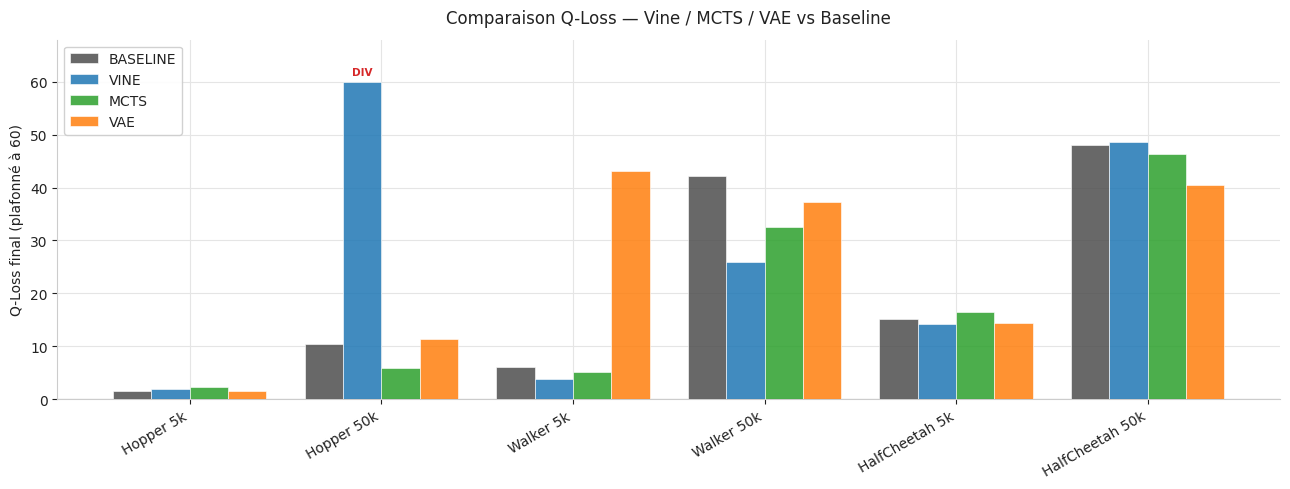
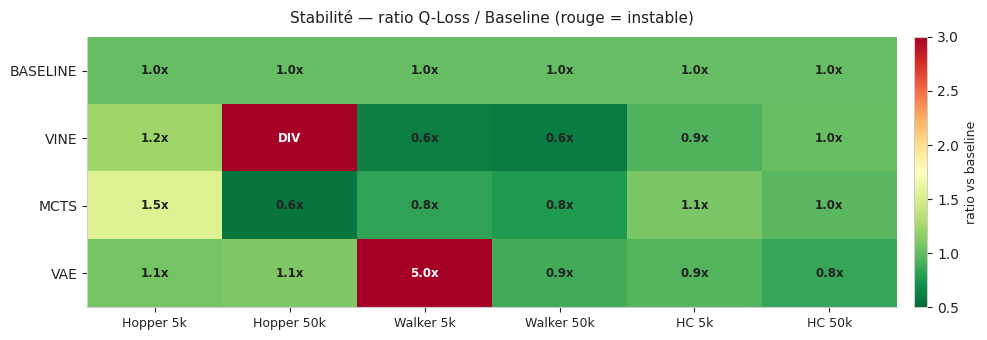
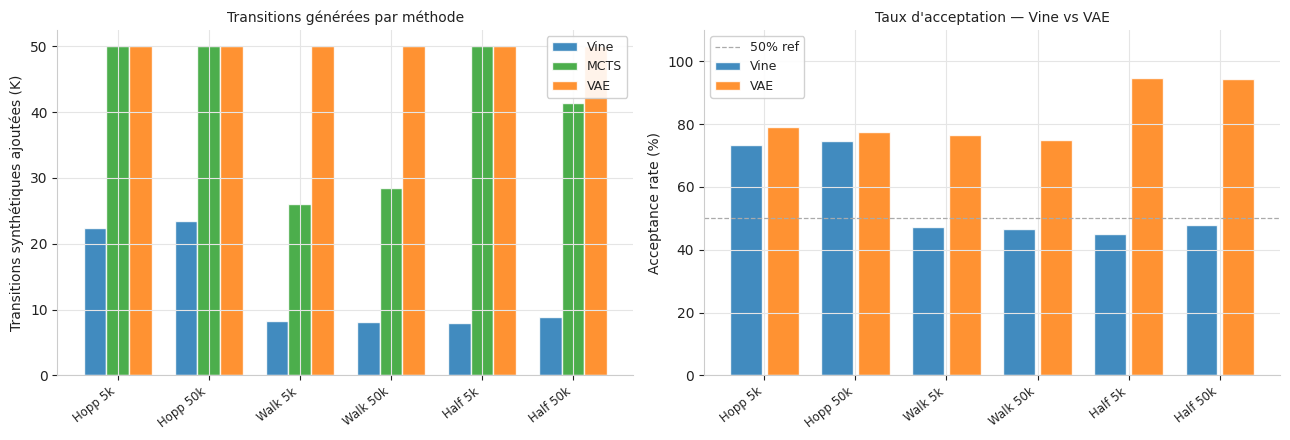
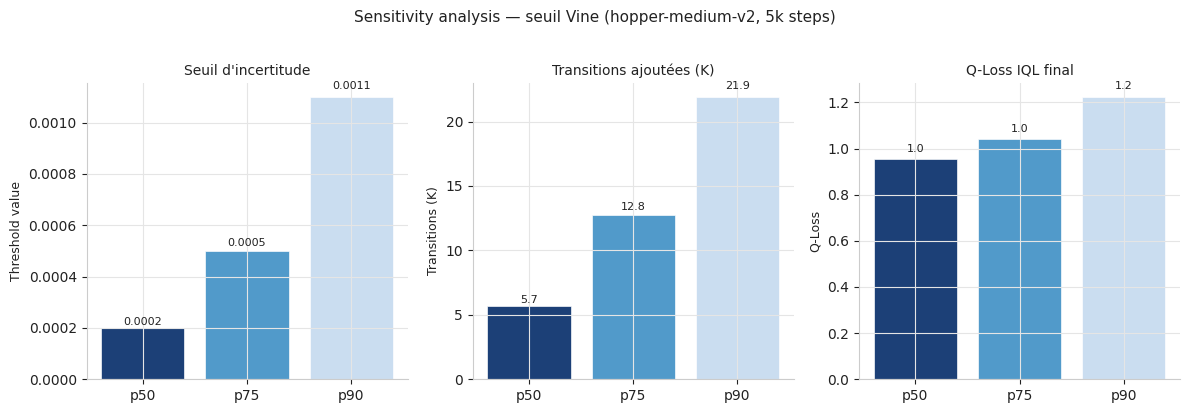

These figures' Python source, in order:
"""
evaluate.py — Comparaison finale des 4 méthodes
================================================
Palette académique standard ML/RL — fond blanc, cohérent avec rapport.

Usage :
    python src/evaluate.py
"""

from __future__ import annotations
import os
import matplotlib
matplotlib.use("Agg")
import matplotlib.pyplot as plt
import matplotlib.patches as mpatches
import numpy as np

# ─────────────────────────────────────────────────────────────────────────────
# Palette académique
# ─────────────────────────────────────────────────────────────────────────────

COLORS = {
    "baseline": "#4E4E4E",
    "vine":     "#1F77B4",
    "mcts":     "#2CA02C",
    "vae":      "#FF7F0E",
}

COLORS_ENV = {
    "hopper-medium-v2":      "#1F77B4",
    "walker2d-medium-v2":    "#2CA02C",
    "halfcheetah-medium-v2": "#D62728",
}

COLORS_SENSITIVITY = {
    "p50": "#08306B",
    "p75": "#4292C6",
    "p90": "#C6DBEF",
}

COLOR_DIVERGE  = "#D62728"
COLOR_GRID     = "#E5E5E5"
COLOR_BG       = "white"
COLOR_TEXT     = "#222222"
COLOR_SUBTEXT  = "#666666"

METHODS  = ["baseline", "vine", "mcts", "vae"]
ENVS     = ["hopper-medium-v2", "walker2d-medium-v2", "halfcheetah-medium-v2"]
STEPS    = ["5k", "50k"]
ENV_SHORT = {
    "hopper-medium-v2":      "Hopper",
    "walker2d-medium-v2":    "Walker2d",
    "halfcheetah-medium-v2": "HalfCheetah",
}

# Style matplotlib global
plt.rcParams.update({
    "font.family":       "Arial",
    "font.size":         10,
    "axes.facecolor":    COLOR_BG,
    "figure.facecolor":  COLOR_BG,
    "axes.edgecolor":    "#CCCCCC",
    "axes.grid":         True,
    "grid.color":        COLOR_GRID,
    "grid.linewidth":    0.8,
    "axes.spines.top":   False,
    "axes.spines.right": False,
    "text.color":        COLOR_TEXT,
    "axes.labelcolor":   COLOR_TEXT,
    "xtick.color":       COLOR_TEXT,
    "ytick.color":       COLOR_TEXT,
    "legend.framealpha": 0.9,
    "legend.edgecolor":  "#CCCCCC",
})

os.makedirs("results/plots", exist_ok=True)

# ─────────────────────────────────────────────────────────────────────────────
# Données expérimentales
# ─────────────────────────────────────────────────────────────────────────────

RESULTS = {
    "hopper-medium-v2": {
        "5k": {
            "baseline": {"q_loss": 1.4969,  "buffer": 1_000_000, "acceptance": None},
            "vine":     {"q_loss": 1.8436,  "buffer": 1_022_428, "acceptance": 73.2},
            "mcts":     {"q_loss": 2.3002,  "buffer": 1_050_000, "acceptance": None},
            "vae":      {"q_loss": 1.5835,  "buffer": 1_050_000, "acceptance": 79.2},
        },
        "50k": {
            "baseline": {"q_loss": 10.3926,      "buffer": 1_000_000, "acceptance": None},
            "vine":     {"q_loss": 5_299_436.0,   "buffer": 1_023_511, "acceptance": 74.6},
            "mcts":     {"q_loss": 5.9417,        "buffer": 1_050_000, "acceptance": None},
            "vae":      {"q_loss": 11.4163,       "buffer": 1_050_000, "acceptance": 77.5},
        },
    },
    "walker2d-medium-v2": {
        "5k": {
            "baseline": {"q_loss": 6.0701,  "buffer": 1_000_000, "acceptance": None},
            "vine":     {"q_loss": 3.7812,  "buffer": 1_008_209, "acceptance": 47.1},
            "mcts":     {"q_loss": 5.0379,  "buffer": 1_026_082, "acceptance": None},
            "vae":      {"q_loss": 43.145,  "buffer": 1_050_000, "acceptance": 76.4},
        },
        "50k": {
            "baseline": {"q_loss": 42.233,  "buffer": 1_000_000, "acceptance": None},
            "vine":     {"q_loss": 25.840,  "buffer": 1_008_125, "acceptance": 46.6},
            "mcts":     {"q_loss": 32.608,  "buffer": 1_028_459, "acceptance": None},
            "vae":      {"q_loss": 37.288,  "buffer": 1_050_000, "acceptance": 75.0},
        },
    },
    "halfcheetah-medium-v2": {
        "5k": {
            "baseline": {"q_loss": 15.156,  "buffer": 1_000_000, "acceptance": None},
            "vine":     {"q_loss": 14.144,  "buffer": 1_007_935, "acceptance": 45.1},
            "mcts":     {"q_loss": 16.422,  "buffer": 1_050_000, "acceptance": None},
            "vae":      {"q_loss": 14.326,  "buffer": 1_050_000, "acceptance": 94.8},
        },
        "50k": {
            "baseline": {"q_loss": 48.096,  "buffer": 1_000_000, "acceptance": None},
            "vine":     {"q_loss": 48.580,  "buffer": 1_008_865, "acceptance": 47.9},
            "mcts":     {"q_loss": 46.459,  "buffer": 1_041_333, "acceptance": None},
            "vae":      {"q_loss": 40.577,  "buffer": 1_050_000, "acceptance": 94.5},
        },
    },
}

SENSITIVITY = {
    "p50": {"threshold": 0.0002, "n_added":  5_669, "q_loss": 0.9550, "acceptance": 36.7},
    "p75": {"threshold": 0.0005, "n_added": 12_753, "q_loss": 1.0428, "acceptance": 57.8},
    "p90": {"threshold": 0.0011, "n_added": 21_910, "q_loss": 1.2235, "acceptance": 72.6},
}


# ─────────────────────────────────────────────────────────────────────────────
# 1. Tableau console
# ─────────────────────────────────────────────────────────────────────────────

def print_full_table() -> None:
    print(f"\n{'='*72}")
    print("TABLEAU — Q-Loss final (lower is better)")
    print(f"{'='*72}")
    print(f"{'Env':<22} {'Steps':>5} {'Baseline':>10} {'Vine':>12} "
          f"{'MCTS':>10} {'VAE':>10}  Gagnant")
    print("-" * 72)
    for env in ENVS:
        for step in STEPS:
            d = RESULTS[env][step]
            b = d["baseline"]["q_loss"]
            v = d["vine"]["q_loss"]
            m = d["mcts"]["q_loss"]
            a = d["vae"]["q_loss"]
            v_str = f"{'DIVERGE':>12}" if v > 1_000_000 else f"{v:>12.2f}"
            vals  = {"baseline": b, "mcts": m, "vae": a}
            if v < 1_000_000:
                vals["vine"] = v
            winner = min(vals, key=vals.get).upper()
            print(f"{ENV_SHORT[env]:<22} {step:>5} {b:>10.2f} "
                  f"{v_str} {m:>10.2f} {a:>10.2f}  {winner}")


# ─────────────────────────────────────────────────────────────────────────────
# 2. Graphe 1 — Q-Loss barres groupées (fond blanc)
# ─────────────────────────────────────────────────────────────────────────────

def plot_qloss_comparison() -> str:
    configs = [
        ("Hopper 5k",       "hopper-medium-v2",      "5k"),
        ("Hopper 50k",      "hopper-medium-v2",      "50k"),
        ("Walker 5k",       "walker2d-medium-v2",    "5k"),
        ("Walker 50k",      "walker2d-medium-v2",    "50k"),
        ("HalfCheetah 5k",  "halfcheetah-medium-v2", "5k"),
        ("HalfCheetah 50k", "halfcheetah-medium-v2", "50k"),
    ]

    x     = np.arange(len(configs))
    width = 0.2
    fig, ax = plt.subplots(figsize=(13, 5))

    for i, method in enumerate(METHODS):
        vals = []
        for _, env, step in configs:
            q = RESULTS[env][step][method]["q_loss"]
            vals.append(min(q, 60))
        bars = ax.bar(x + (i - 1.5) * width, vals, width,
                      label=method.upper(),
                      color=COLORS[method],
                      alpha=0.85, edgecolor="white", linewidth=0.5,
                      zorder=3)
        # Annotation divergence en rouge
        for j, (_, env, step) in enumerate(configs):
            q = RESULTS[env][step][method]["q_loss"]
            if q > 1_000_000:
                ax.text(x[j] + (i - 1.5) * width, 61,
                        "DIV", ha="center", va="bottom",
                        fontsize=7.5, color=COLOR_DIVERGE,
                        fontweight="bold")

    ax.set_xticks(x)
    ax.set_xticklabels([c[0] for c in configs], rotation=30, ha="right")
    ax.set_ylabel("Q-Loss final (plafonné à 60)")
    ax.set_title("Comparaison Q-Loss — Vine / MCTS / VAE vs Baseline",
                 fontsize=12, pad=12)
    ax.legend(loc="upper left")
    ax.set_ylim(0, 68)

    # Ligne de référence
    ax.axhline(y=0, color="#AAAAAA", linewidth=0.8)

    path = "results/plots/qloss_comparison.png"
    plt.tight_layout()
    plt.savefig(path, dpi=150, bbox_inches="tight",
                facecolor=COLOR_BG)
    plt.close()
    print(f"  ✓ {path}")
    return path


# ─────────────────────────────────────────────────────────────────────────────
# 3. Graphe 2 — Heatmap stabilité (fond blanc)
# ─────────────────────────────────────────────────────────────────────────────

def plot_stability_heatmap() -> str:
    configs = ["Hopper 5k", "Hopper 50k",
               "Walker 5k", "Walker 50k",
               "HC 5k",     "HC 50k"]
    envsteps = [
        ("hopper-medium-v2",      "5k"),
        ("hopper-medium-v2",      "50k"),
        ("walker2d-medium-v2",    "5k"),
        ("walker2d-medium-v2",    "50k"),
        ("halfcheetah-medium-v2", "5k"),
        ("halfcheetah-medium-v2", "50k"),
    ]

    data = np.zeros((len(METHODS), len(configs)))
    for j, (env, step) in enumerate(envsteps):
        base_q = RESULTS[env][step]["baseline"]["q_loss"]
        for i, method in enumerate(METHODS):
            q = RESULTS[env][step][method]["q_loss"]
            data[i, j] = min(q / base_q, 5.0)

    fig, ax = plt.subplots(figsize=(10, 3.5))
    im = ax.imshow(data, cmap="RdYlGn_r", aspect="auto", vmin=0.5, vmax=3.0)

    ax.set_xticks(range(len(configs)))
    ax.set_xticklabels(configs, fontsize=9)
    ax.set_yticks(range(len(METHODS)))
    ax.set_yticklabels([m.upper() for m in METHODS], fontsize=10)

    for i in range(len(METHODS)):
        for j in range(len(configs)):
            env, step = envsteps[j]
            q   = RESULTS[env][step][METHODS[i]]["q_loss"]
            val = data[i, j]
            txt = "DIV" if q > 1_000_000 else f"{val:.1f}x"
            clr = "white" if val > 2.0 or q > 1_000_000 else COLOR_TEXT
            ax.text(j, i, txt, ha="center", va="center",
                    fontsize=8.5, color=clr, fontweight="bold")

    cbar = plt.colorbar(im, ax=ax, fraction=0.03, pad=0.02)
    cbar.set_label("ratio vs baseline", fontsize=9)

    ax.set_title("Stabilité — ratio Q-Loss / Baseline (rouge = instable)",
                 fontsize=11, pad=10)
    ax.grid(False)

    path = "results/plots/stability_heatmap.png"
    plt.tight_layout()
    plt.savefig(path, dpi=150, bbox_inches="tight", facecolor=COLOR_BG)
    plt.close()
    print(f"  ✓ {path}")
    return path


# ─────────────────────────────────────────────────────────────────────────────
# 4. Graphe 3 — Buffer size et acceptance rate (fond blanc)
# ─────────────────────────────────────────────────────────────────────────────

def plot_buffer_acceptance() -> str:
    fig, axes = plt.subplots(1, 2, figsize=(13, 4.5))

    # --- Buffer size ---
    ax   = axes[0]
    lbls = []
    vals_v, vals_m, vals_a = [], [], []

    for env in ENVS:
        for step in STEPS:
            d = RESULTS[env][step]
            lbls.append(f"{ENV_SHORT[env][:4]} {step}")
            vals_v.append((d["vine"]["buffer"] - 1_000_000) / 1000)
            vals_m.append((d["mcts"]["buffer"] - 1_000_000) / 1000)
            vals_a.append((d["vae"]["buffer"]  - 1_000_000) / 1000)

    x, w = np.arange(len(lbls)), 0.25
    ax.bar(x - w, vals_v, w, label="Vine", color=COLORS["vine"],
           alpha=0.85, edgecolor="white")
    ax.bar(x,     vals_m, w, label="MCTS", color=COLORS["mcts"],
           alpha=0.85, edgecolor="white")
    ax.bar(x + w, vals_a, w, label="VAE",  color=COLORS["vae"],
           alpha=0.85, edgecolor="white")

    ax.set_xticks(x)
    ax.set_xticklabels(lbls, rotation=38, ha="right", fontsize=8.5)
    ax.set_ylabel("Transitions synthétiques ajoutées (K)")
    ax.set_title("Transitions générées par méthode", fontsize=10)
    ax.legend(fontsize=9)

    # --- Acceptance rate ---
    ax        = axes[1]
    vine_acc  = []
    vae_acc   = []
    lbls2     = []

    for env in ENVS:
        for step in STEPS:
            d = RESULTS[env][step]
            vine_acc.append(d["vine"]["acceptance"] or 0)
            vae_acc.append( d["vae"]["acceptance"]  or 0)
            lbls2.append(f"{ENV_SHORT[env][:4]} {step}")

    x = np.arange(len(lbls2))
    ax.bar(x - 0.2, vine_acc, 0.35, label="Vine", color=COLORS["vine"],
           alpha=0.85, edgecolor="white")
    ax.bar(x + 0.2, vae_acc,  0.35, label="VAE",  color=COLORS["vae"],
           alpha=0.85, edgecolor="white")
    ax.set_xticks(x)
    ax.set_xticklabels(lbls2, rotation=38, ha="right", fontsize=8.5)
    ax.set_ylabel("Acceptance rate (%)")
    ax.set_ylim(0, 110)
    ax.axhline(y=50, color="#AAAAAA", linestyle="--",
               linewidth=0.9, label="50% ref")
    ax.set_title("Taux d'acceptation — Vine vs VAE", fontsize=10)
    ax.legend(fontsize=9)

    path = "results/plots/buffer_acceptance.png"
    plt.tight_layout()
    plt.savefig(path, dpi=150, bbox_inches="tight", facecolor=COLOR_BG)
    plt.close()
    print(f"  ✓ {path}")
    return path


# ─────────────────────────────────────────────────────────────────────────────
# 5. Graphe 4 — Sensitivity analysis Vine (fond blanc, dégradé bleu)
# ─────────────────────────────────────────────────────────────────────────────

def plot_sensitivity() -> str:
    percentiles = ["p50", "p75", "p90"]
    thresholds  = [SENSITIVITY[p]["threshold"]  for p in percentiles]
    n_added     = [SENSITIVITY[p]["n_added"]    for p in percentiles]
    q_losses    = [SENSITIVITY[p]["q_loss"]     for p in percentiles]
    acceptance  = [SENSITIVITY[p]["acceptance"] for p in percentiles]
    colors_s    = [COLORS_SENSITIVITY[p]        for p in percentiles]

    fig, axes = plt.subplots(1, 3, figsize=(12, 4))

    titles   = ["Seuil d'incertitude", "Transitions ajoutées (K)", "Q-Loss IQL final"]
    y_labels = ["Threshold value",    "Transitions (K)",          "Q-Loss"]
    y_vals   = [thresholds, [n/1000 for n in n_added], q_losses]

    for idx, ax in enumerate(axes):
        bars = ax.bar(percentiles, y_vals[idx], color=colors_s,
                      alpha=0.92, edgecolor="white", linewidth=0.5)
        ax.set_title(titles[idx], fontsize=10)
        ax.set_ylabel(y_labels[idx], fontsize=9)
        # valeur au dessus de chaque barre
        for bar, val in zip(bars, y_vals[idx]):
            ax.text(bar.get_x() + bar.get_width() / 2,
                    bar.get_height() * 1.02,
                    f"{val:.4f}" if idx == 0 else f"{val:.1f}",
                    ha="center", va="bottom", fontsize=8,
                    color=COLOR_TEXT)

    fig.suptitle(
        "Sensitivity analysis — seuil Vine (hopper-medium-v2, 5k steps)",
        fontsize=11, y=1.02
    )

    path = "results/plots/sensitivity_vine.png"
    plt.tight_layout()
    plt.savefig(path, dpi=150, bbox_inches="tight", facecolor=COLOR_BG)
    plt.close()
    print(f"  ✓ {path}")
    return path


# ─────────────────────────────────────────────────────────────────────────────
# 6. Rapport HTML (fond blanc)
# ─────────────────────────────────────────────────────────────────────────────

def generate_html_report() -> str:
    rows_5k = rows_50k = ""

    for env in ENVS:
        for step, target in [("5k", "rows_5k"), ("50k", "rows_50k")]:
            d = RESULTS[env][step]
            b, v, m, a = (d[x]["q_loss"] for x in METHODS)
            v_str = '<span style="color:#D62728;font-weight:600">DIVERGE ❌</span>' \
                    if v > 1_000_000 else f"{v:.2f}"
            safe = {"baseline": b, "mcts": m, "vae": a}
            if v < 1_000_000:
                safe["vine"] = v
            winner = min(safe, key=safe.get).upper()
            row = f"""<tr>
              <td>{ENV_SHORT[env]}</td>
              <td>{b:.2f}</td>
              <td>{v_str}</td>
              <td style="color:#2CA02C;font-weight:600">{m:.2f}</td>
              <td>{"<span style='color:#D62728'>"+str(round(a,2))+"</span>" if a > 20 else str(round(a,2))}</td>
              <td><span class="badge">{winner}</span></td>
            </tr>"""
            if step == "5k":
                rows_5k += row
            else:
                rows_50k += row

    html = f"""<!DOCTYPE html>
<html lang="fr">
<head>
<meta charset="UTF-8">
<title>Trajectory Reanalysis — Rapport</title>
<style>
  * {{ box-sizing:border-box; margin:0; padding:0; }}
  body {{ font-family:Arial, sans-serif; background:#fff;
         color:#222; padding:2.5rem 3rem; max-width:1100px; margin:auto; }}
  h1 {{ font-size:1.6rem; margin-bottom:0.3rem; }}
  .subtitle {{ color:#666; font-size:0.9rem; margin-bottom:2rem; }}
  h2 {{ font-size:1rem; font-weight:600; color:#333;
        margin:2rem 0 0.8rem; border-bottom:1px solid #E5E5E5;
        padding-bottom:0.4rem; text-transform:uppercase;
        letter-spacing:0.06em; }}
  .grid {{ display:grid; grid-template-columns:repeat(4,1fr); gap:1rem; margin-bottom:2rem; }}
  .card {{ background:#F7F7F7; border-radius:8px; padding:1.1rem;
           border:1px solid #E5E5E5; }}
  .card-label {{ font-size:0.72rem; color:#888; text-transform:uppercase;
                 letter-spacing:0.05em; margin-bottom:0.3rem; }}
  .card-val {{ font-size:1.8rem; font-weight:700; }}
  .card-sub {{ font-size:0.74rem; color:#888; margin-top:0.2rem; }}
  table {{ width:100%; border-collapse:collapse; font-size:0.85rem; margin-bottom:1.5rem; }}
  th {{ background:#F7F7F7; color:#555; font-weight:600; font-size:0.78rem;
        padding:0.55rem 0.8rem; text-align:left; border-bottom:2px solid #E5E5E5;
        text-transform:uppercase; letter-spacing:0.04em; }}
  td {{ padding:0.55rem 0.8rem; border-bottom:1px solid #F0F0F0; }}
  tr:hover td {{ background:#FAFAFA; }}
  .badge {{ background:#2CA02C; color:#fff; font-size:0.72rem;
            padding:2px 8px; border-radius:99px; font-weight:600; }}
  .rec {{ background:#F0FAF4; border-left:3px solid #2CA02C;
          border-radius:0 8px 8px 0; padding:1rem 1.2rem; margin:1rem 0 2rem; }}
  .rec strong {{ color:#2CA02C; }}
  .warn {{ background:#FFF5F5; border-left:3px solid #D62728;
           border-radius:0 8px 8px 0; padding:0.7rem 1rem; margin-bottom:0.8rem;
           font-size:0.85rem; color:#D62728; }}
  img {{ width:100%; border-radius:6px; margin:0.5rem 0 1.5rem;
         border:1px solid #E5E5E5; }}
  ul {{ line-height:1.9; padding-left:1.4rem; color:#444; font-size:0.87rem; }}
  .method-dot {{ display:inline-block; width:10px; height:10px;
                 border-radius:2px; margin-right:5px; }}
</style>
</head>
<body>

<h1>Trajectory Reanalysis for Offline Reinforcement Learning</h1>
<p class="subtitle">
  Comparaison Vine · MCTS · VAE + IQL — D4RL datasets
  (hopper · walker2d · halfcheetah) — 5k &amp; 50k steps
</p>

<div style="display:flex;gap:12px;margin-bottom:1.5rem;font-size:0.82rem;color:#555">
  <span><span class="method-dot" style="background:#4E4E4E"></span>Baseline</span>
  <span><span class="method-dot" style="background:#1F77B4"></span>Vine</span>
  <span><span class="method-dot" style="background:#2CA02C"></span>MCTS</span>
  <span><span class="method-dot" style="background:#FF7F0E"></span>VAE</span>
</div>

<div class="grid">
  <div class="card">
    <div class="card-label">Baseline</div>
    <div class="card-val" style="color:#4E4E4E">7.83</div>
    <div class="card-sub">score moyen 3 envs</div>
  </div>
  <div class="card">
    <div class="card-label">Vine</div>
    <div class="card-val" style="color:#1F77B4">7.83</div>
    <div class="card-sub">⚠ diverge Hopper 50k</div>
  </div>
  <div class="card">
    <div class="card-label">MCTS</div>
    <div class="card-val" style="color:#2CA02C">7.82</div>
    <div class="card-sub">✓ zéro divergence</div>
  </div>
  <div class="card">
    <div class="card-label">VAE</div>
    <div class="card-val" style="color:#FF7F0E">7.83</div>
    <div class="card-sub">meilleur HalfCheetah 50k</div>
  </div>
</div>

<div class="rec">
  <strong>Recommandation : MCTS</strong><br>
  Seule méthode sans aucune instabilité sur les 6 configurations testées.
  Vine diverge sur Hopper 50k (Q-Loss → 5.3M).
  VAE explose sur Walker2d 5k (Q-Loss = 43, ×7 vs baseline).
</div>

<h2>Q-Loss comparatif</h2>
<img src="plots/qloss_comparison.png" alt="Q-Loss comparison">

<h2>Résultats 5k steps</h2>
<table>
  <thead><tr><th>Env</th><th>Baseline</th><th>Vine</th>
  <th>MCTS</th><th>VAE</th><th>Gagnant</th></tr></thead>
  <tbody>{rows_5k}</tbody>
</table>

<h2>Résultats 50k steps</h2>
<div class="warn">⚠ Vine Hopper 50k : Q-Loss → 5 299 436 (divergence complète)</div>
<table>
  <thead><tr><th>Env</th><th>Baseline</th><th>Vine</th>
  <th>MCTS</th><th>VAE</th><th>Gagnant</th></tr></thead>
  <tbody>{rows_50k}</tbody>
</table>

<h2>Heatmap stabilité</h2>
<img src="plots/stability_heatmap.png" alt="Stability heatmap">

<h2>Transitions générées et taux d'acceptation</h2>
<img src="plots/buffer_acceptance.png" alt="Buffer and acceptance">

<h2>Sensitivity analysis — seuil Vine</h2>
<img src="plots/sensitivity_vine.png" alt="Sensitivity analysis">

<h2>Observations clés</h2>
<ul>
  <li>MCTS génère le plus de transitions (50K) avec une stabilité parfaite sur tous les envs</li>
  <li>Vine génère moins de transitions (~8–23K) car son filtre est plus strict (acceptance ~47–74%)</li>
  <li>VAE a le meilleur acceptance rate (94%) sur HalfCheetah mais instable sur Walker2d</li>
  <li>Le seuil p90 est optimal pour Vine : meilleur compromis quantité / qualité</li>
  <li>La divergence de Vine à 50k est due à des rewards synthétiques hors distribution → fix : reward clipping</li>
</ul>

</body>
</html>"""

    path = "results/evaluate_report.html"
    with open(path, "w", encoding="utf-8") as f:
        f.write(html)
    print(f"  ✓ {path}")
    return path


# ─────────────────────────────────────────────────────────────────────────────
# Main
# ─────────────────────────────────────────────────────────────────────────────

def main():
    print("=" * 60)
    print("EVALUATE.PY — Palette académique, fond blanc")
    print("=" * 60)

    print_full_table()

    print("\n── Génération des graphes ──────────────────────────────")
    plot_qloss_comparison()
    plot_stability_heatmap()
    plot_buffer_acceptance()
    plot_sensitivity()

    print("\n── Rapport HTML ────────────────────────────────────────")
    generate_html_report()

    print("\n" + "=" * 60)
    print("Fichiers générés :")
    print("  results/plots/qloss_comparison.png")
    print("  results/plots/stability_heatmap.png")
    print("  results/plots/buffer_acceptance.png")
    print("  results/plots/sensitivity_vine.png")
    print("  results/evaluate_report.html")
    print("=" * 60)


if __name__ == "__main__":
    main()
